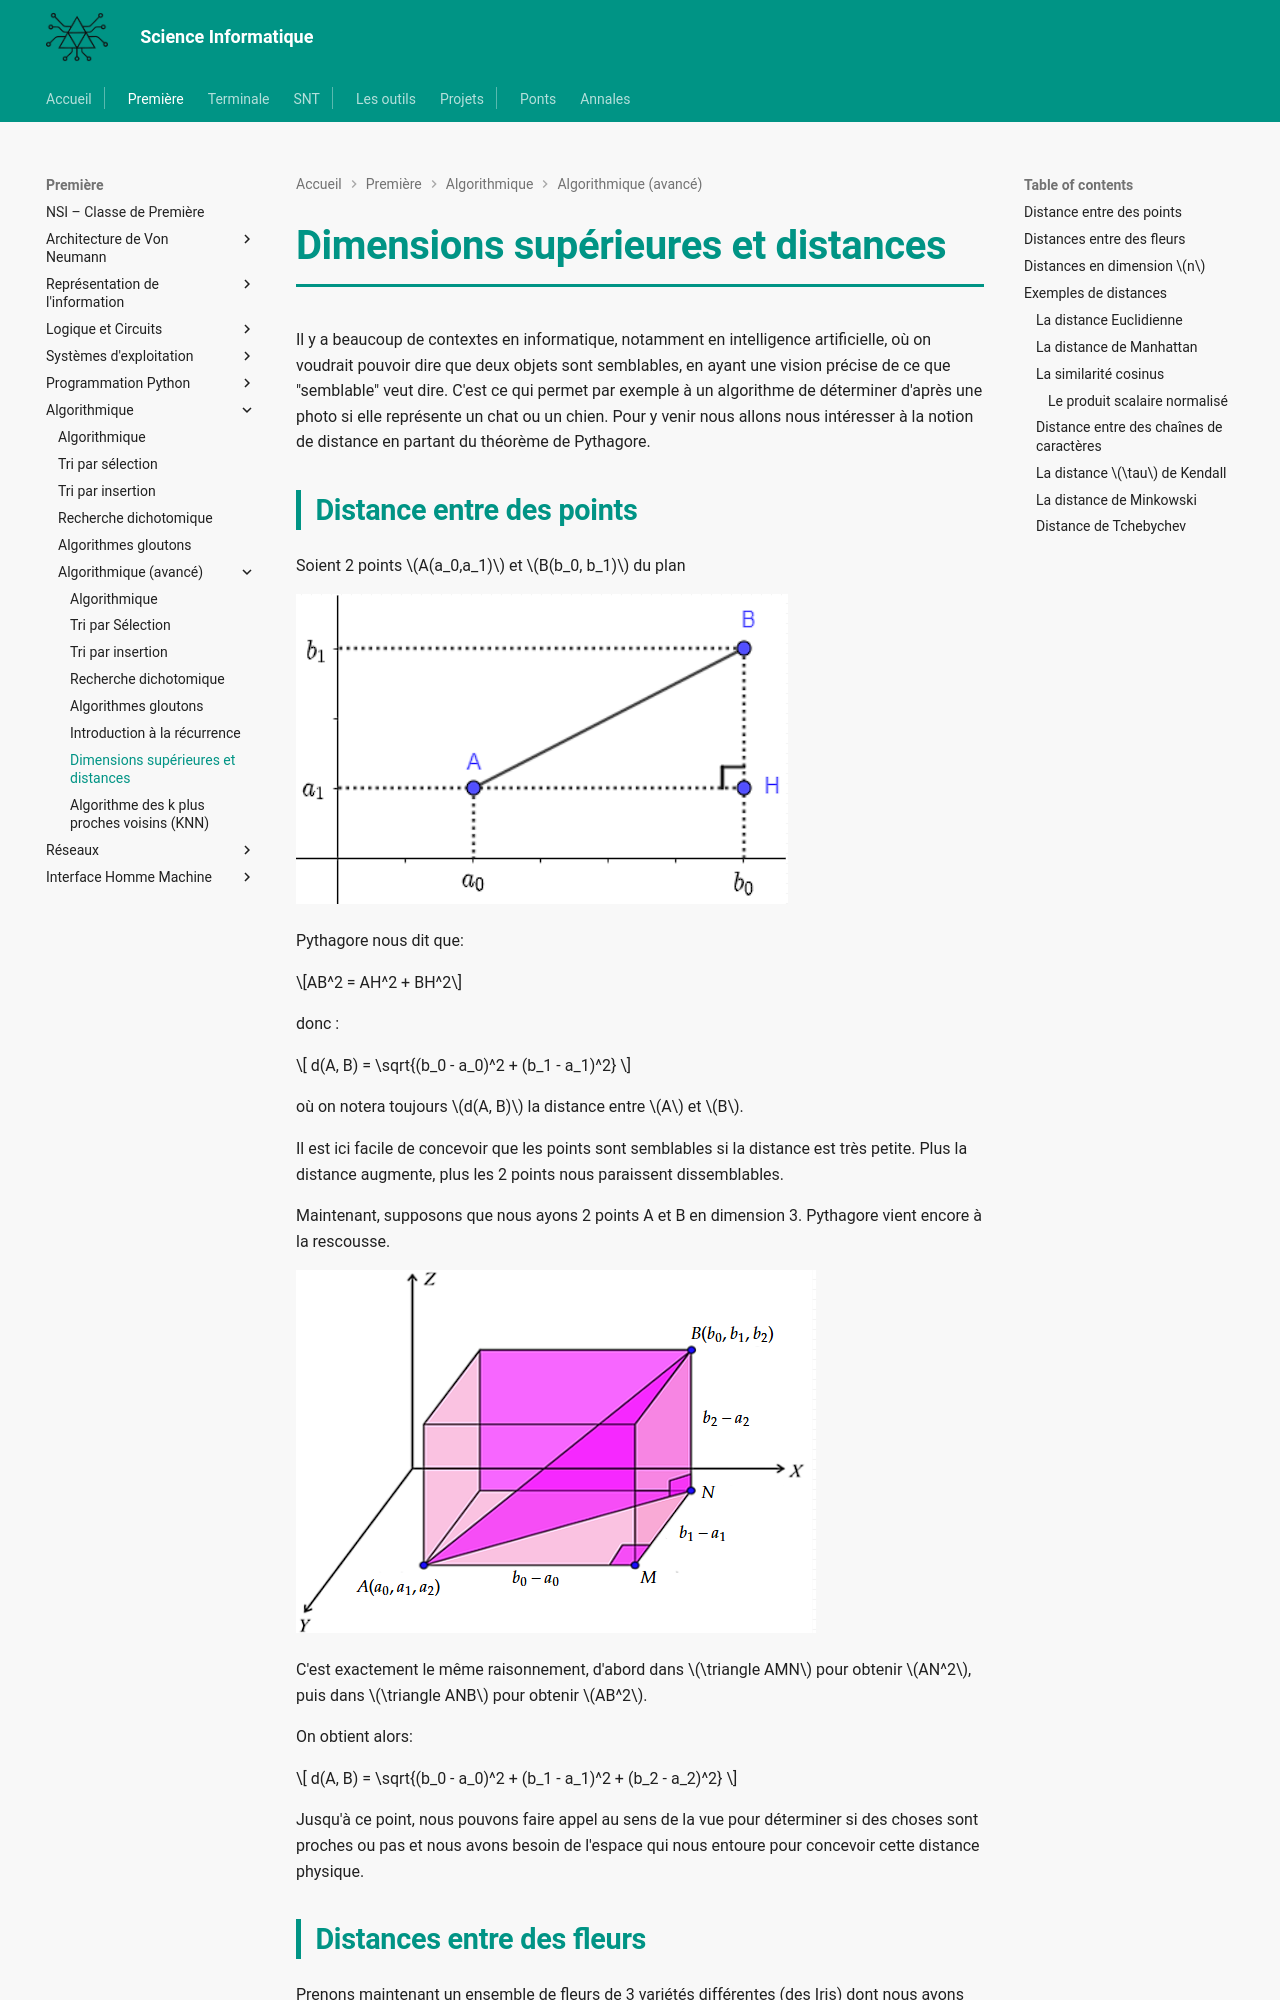

repository: MMarchand-NSI/MMarchand-NSI.github.io · page: premiere/Algorithmique/avance/7.distance/index.html · generator: mkdocs

# Dimensions supérieures et distances

Il y a beaucoup de contextes en informatique, notamment en intelligence artificielle, où on voudrait pouvoir dire que deux objets sont semblables, en ayant une vision précise de ce que "semblable" veut dire. C'est ce qui permet par exemple à un algorithme de déterminer d'après une photo si elle représente un chat ou un chien. Pour y venir nous allons nous intéresser à la notion de distance en partant du théorème de Pythagore.

## Distance entre des points

Soient 2 points $A(a_0,a_1)$ et $B(b_0, b_1)$ du plan


![alt text](../image-3.png)

Pythagore nous dit que:

$$AB^2 = AH^2 + BH^2$$

donc :

$$
d(A, B) = \sqrt{(b_0 - a_0)^2 + (b_1 - a_1)^2}
$$

où on notera toujours $d(A, B)$ la distance entre $A$ et $B$.


Il est ici facile de concevoir que les points sont semblables si la distance est très petite. Plus la distance augmente, plus les 2 points nous paraissent dissemblables.

Maintenant, supposons que nous ayons 2 points A et B en dimension 3. Pythagore vient encore à la rescousse.

![alt text](../image-4.png)

C'est exactement le même raisonnement, d'abord dans $\triangle AMN$ pour obtenir $AN^2$, puis dans $\triangle ANB$ pour obtenir $AB^2$.

On obtient alors:

$$
d(A, B) = \sqrt{(b_0 - a_0)^2 + (b_1 - a_1)^2 + (b_2 - a_2)^2}
$$

Jusqu'à ce point, nous pouvons faire appel au sens de la vue pour déterminer si des choses sont proches ou pas et nous avons besoin de l'espace qui nous entoure pour concevoir cette distance physique.
